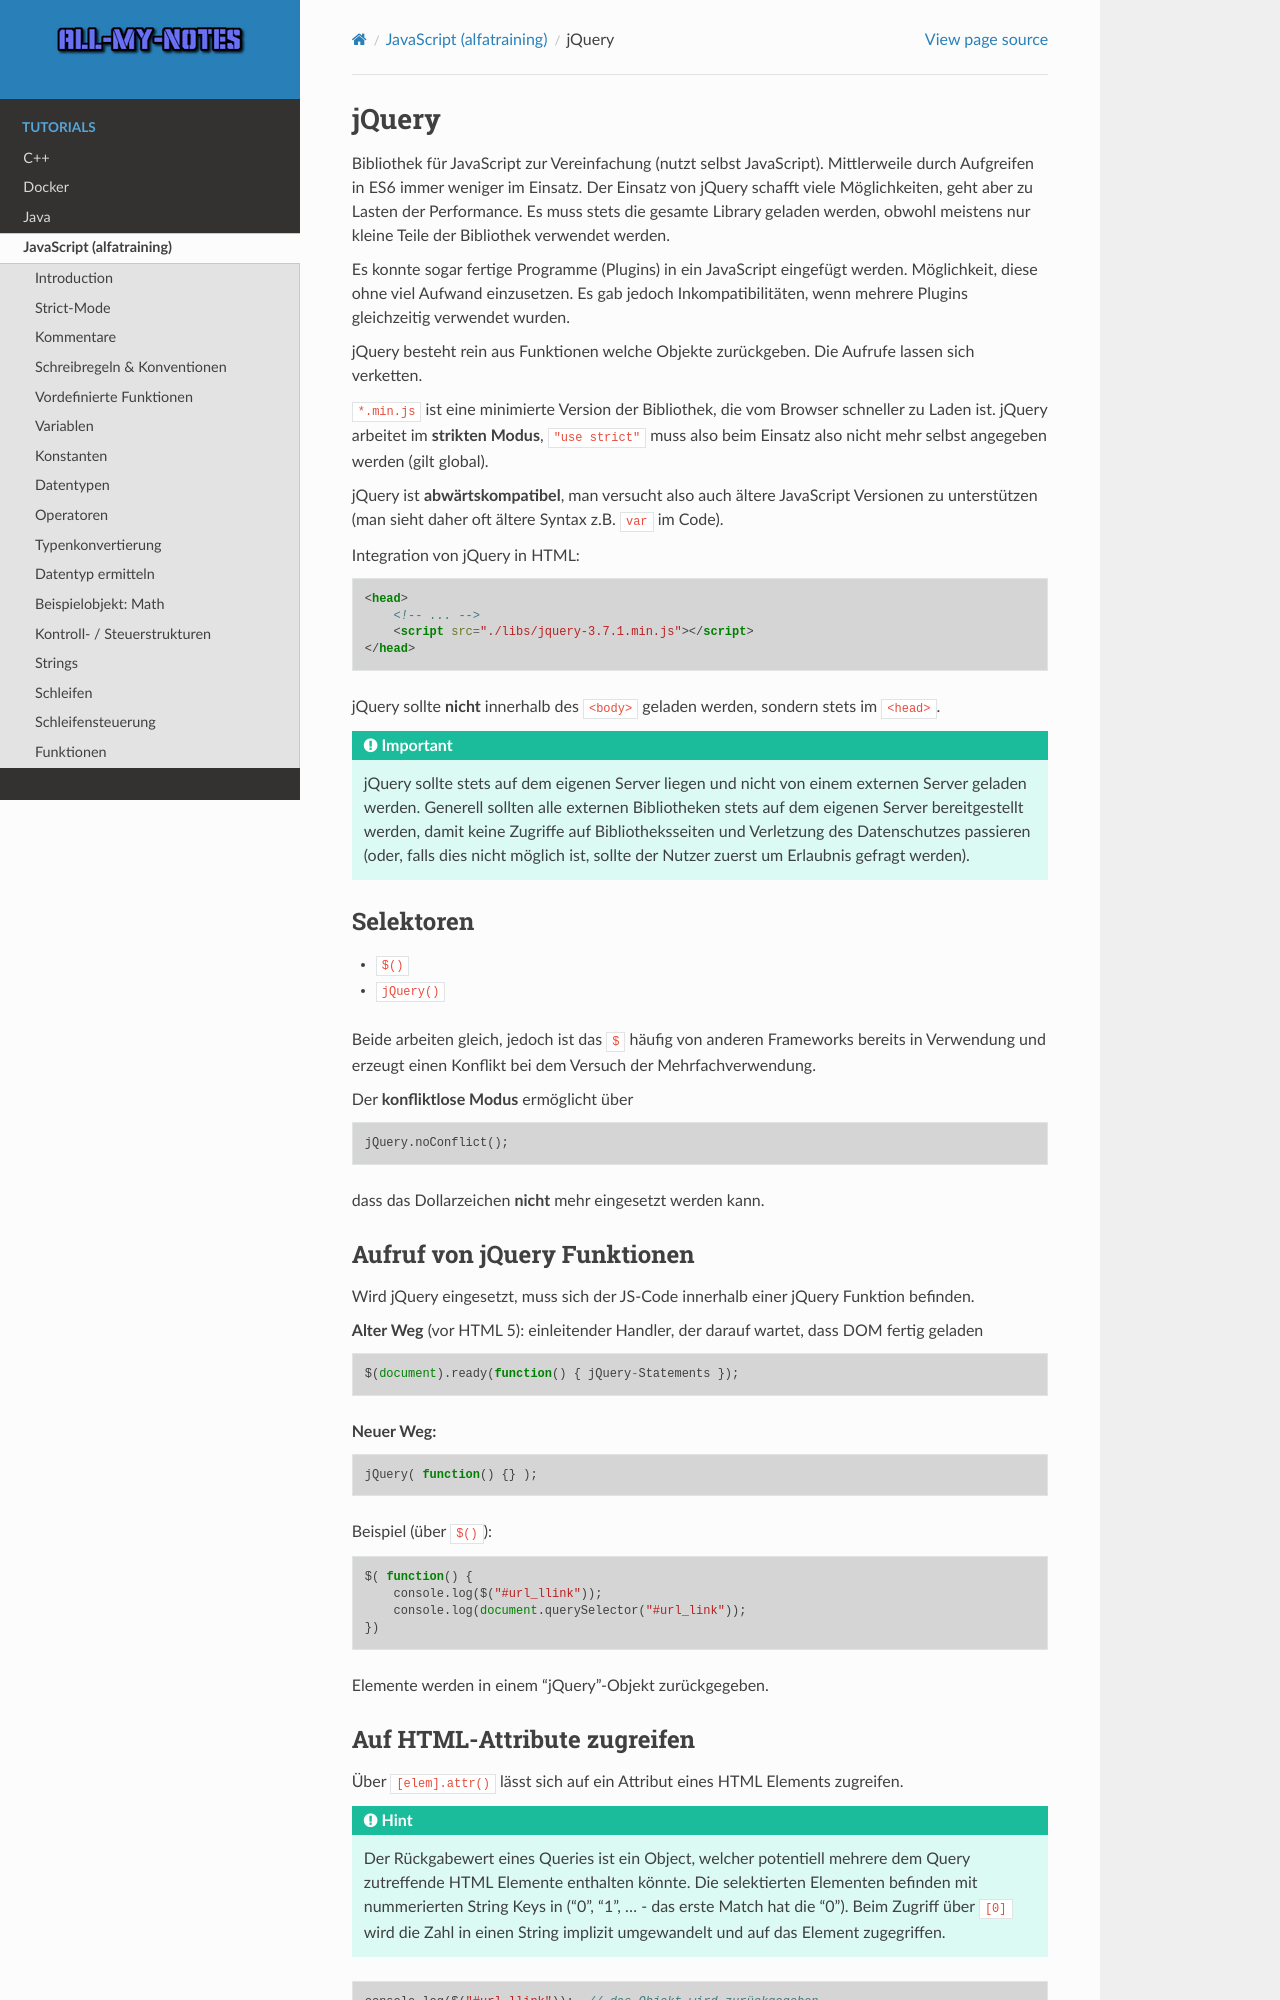

repository: arnewohletz/AllMyNotes · page: tutorial/java_script/alfatraining/day_13.html · generator: sphinx

jQuery
======
Bibliothek für JavaScript zur Vereinfachung (nutzt selbst JavaScript).
Mittlerweile durch Aufgreifen in ES6 immer weniger im Einsatz. Der Einsatz von
jQuery schafft viele Möglichkeiten, geht aber zu Lasten der Performance. Es
muss stets die gesamte Library geladen werden, obwohl meistens nur kleine Teile
der Bibliothek verwendet werden.

Es konnte sogar fertige Programme (Plugins) in ein JavaScript eingefügt werden.
Möglichkeit, diese ohne viel Aufwand einzusetzen. Es gab jedoch Inkompatibilitäten,
wenn mehrere Plugins gleichzeitig verwendet wurden.

jQuery besteht rein aus Funktionen welche Objekte zurückgeben. Die Aufrufe lassen
sich verketten.

``*.min.js`` ist eine minimierte Version der Bibliothek, die vom Browser schneller
zu Laden ist. jQuery arbeitet im **strikten Modus**, ``"use strict"`` muss also
beim Einsatz also nicht mehr selbst angegeben werden (gilt global).

jQuery ist **abwärtskompatibel**, man versucht also auch ältere JavaScript
Versionen zu unterstützen (man sieht daher oft ältere Syntax z.B. ``var`` im Code).

Integration von jQuery in HTML:

.. code-block:: html

    <head>
        <!-- ... -->
        <script src="./libs/jquery-3.7.1.min.js"></script>
    </head>

jQuery sollte **nicht** innerhalb des ``<body>`` geladen werden, sondern stets
im ``<head>``.

.. important::

    jQuery sollte stets auf dem eigenen Server liegen und nicht von einem
    externen Server geladen werden. Generell sollten alle externen Bibliotheken
    stets auf dem eigenen Server bereitgestellt werden, damit keine Zugriffe
    auf Bibliotheksseiten und Verletzung des Datenschutzes passieren (oder, falls
    dies nicht möglich ist, sollte der Nutzer zuerst um Erlaubnis gefragt werden).

Selektoren
----------
* ``$()``
* ``jQuery()``

Beide arbeiten gleich, jedoch ist das ``$`` häufig von anderen Frameworks bereits
in Verwendung und erzeugt einen Konflikt bei dem Versuch der Mehrfachverwendung.

Der **konfliktlose Modus** ermöglicht über

.. code-block:: javascript

    jQuery.noConflict();

dass das Dollarzeichen **nicht** mehr eingesetzt werden kann.

Aufruf von jQuery Funktionen
----------------------------
Wird jQuery eingesetzt, muss sich der JS-Code innerhalb einer jQuery Funktion
befinden.

**Alter Weg** (vor HTML 5): einleitender Handler, der darauf wartet, dass DOM fertig geladen

.. code-block:: javascript

    $(document).ready(function() { jQuery-Statements });

**Neuer Weg:**

.. code-block:: javascript

    jQuery( function() {} );

Beispiel (über ``$()``):

.. code-block:: javascript

    $( function() {
        console.log($("#url_llink"));
        console.log(document.querySelector("#url_link"));
    })

Elemente werden in einem "jQuery"-Objekt zurückgegeben.
